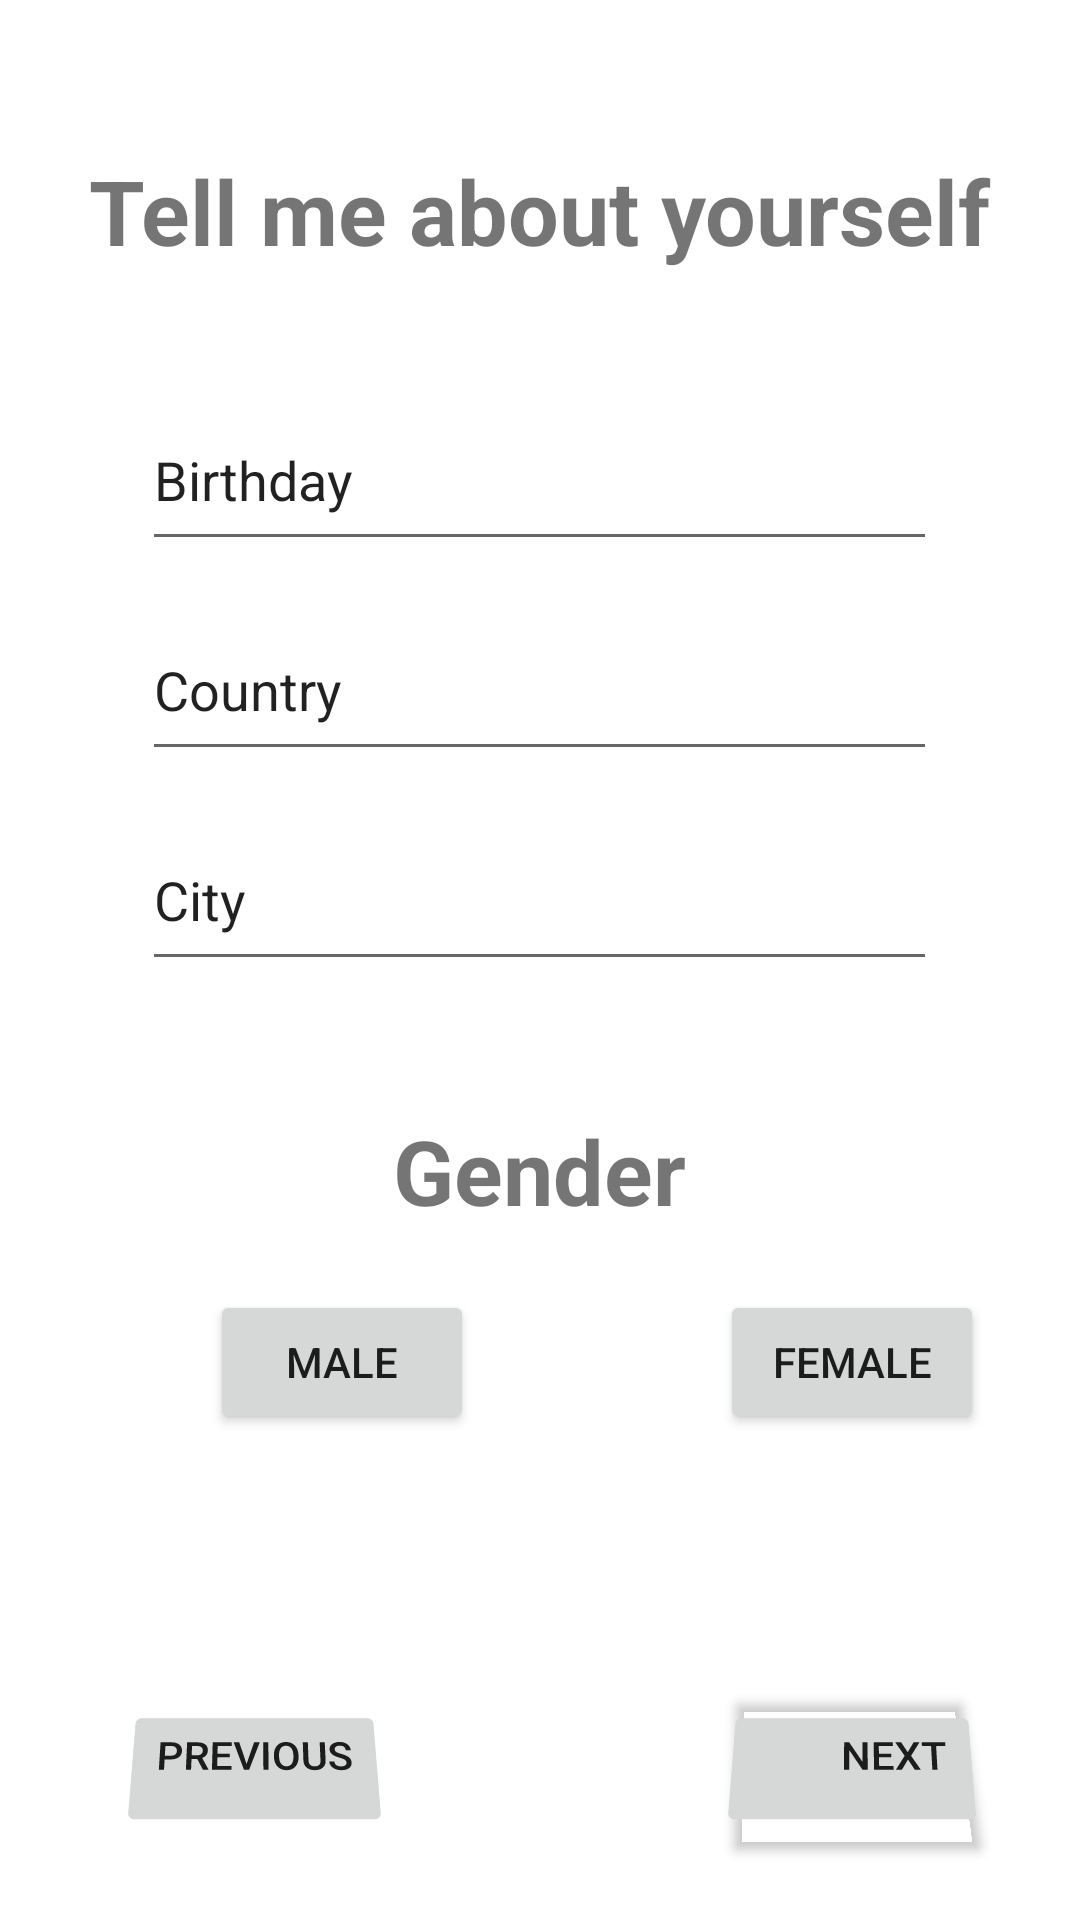

Produce the Android XML layout that renders to this screen, including the resource entries it uses.
<!-- AndroidManifest.xml: application theme Theme.DOandGOversion1 -->
<!-- res/layout/activity_sign_up2.xml -->
<?xml version="1.0" encoding="utf-8"?>
<RelativeLayout xmlns:android="http://schemas.android.com/apk/res/android"
    xmlns:app="http://schemas.android.com/apk/res-auto"
    xmlns:tools="http://schemas.android.com/tools"
    android:layout_width="match_parent"
    android:layout_height="match_parent"
    tools:context=".SignUp2">

    <TextView
        android:id="@+id/textView"
        android:layout_width="wrap_content"
        android:layout_height="wrap_content"
        android:text="Tell me about yourself"
        tools:layout_editor_absoluteX="160dp"
        tools:layout_editor_absoluteY="84dp"
        android:layout_centerHorizontal="true"
        android:layout_marginTop="50dp"
        android:textSize="30sp"
        android:textStyle="bold"/>

    <EditText
        android:id="@+id/editTextDate"
        android:layout_width="265dp"
        android:layout_height="57dp"
        android:layout_centerHorizontal="true"
        android:layout_marginTop="130dp"
        android:ems="10"
        android:inputType="date"
        android:text="Birthday"
        />

    <EditText
        android:id="@+id/editTextTextPersonName2"
        android:layout_width="265dp"
        android:layout_height="57dp"
        android:ems="10"
        android:inputType="textPersonName"
        android:text="Country"
        android:layout_centerHorizontal="true"
        android:layout_marginTop="200dp"/>

    <EditText
        android:id="@+id/editTextTextPersonName3"
        android:layout_width="265dp"
        android:layout_height="57dp"
        android:ems="10"
        android:inputType="textPersonName"
        android:text="City"
        android:layout_centerHorizontal="true"
        android:layout_marginTop="270dp"/>


    <TextView
        android:id="@+id/textView2"
        android:layout_width="wrap_content"
        android:layout_height="wrap_content"
        android:text="Gender"
        tools:layout_editor_absoluteX="160dp"
        tools:layout_editor_absoluteY="84dp"
        android:layout_centerHorizontal="true"
        android:layout_marginTop="370dp"
        android:textSize="30sp"
        android:textStyle="bold"/>

    <Button
        android:id="@+id/button1"
        android:layout_width="wrap_content"
        android:layout_height="wrap_content"
        android:text="Male"

        android:layout_marginTop="430dp"
        android:layout_marginStart="70dp"
        />
    <Button
        android:id="@+id/button2"
        android:layout_width="wrap_content"
        android:layout_height="wrap_content"
        android:text="Female"

        android:layout_marginTop="430dp"
        android:layout_marginStart="240dp"
        />
    <Button
        android:id="@+id/Next2"
        android:layout_width="wrap_content"
        android:layout_height="wrap_content"
        android:layout_below="@+id/button2"
        android:layout_marginTop="87dp"
        android:layout_marginEnd="27dp"
        android:layout_marginStart="240dp"
        android:gravity="end"
        android:rotationX="21"
        android:text="Next" />




    <Button
        android:id="@+id/Previous"
        android:layout_width="wrap_content"
        android:layout_height="wrap_content"
        android:layout_below="@+id/button1"
        android:layout_marginTop="87dp"
        android:layout_marginEnd="30dp"
        android:gravity="end"
        android:rotationX="21"
        android:layout_marginStart="40dp"
        android:text="Previous" />
</RelativeLayout>
<!-- resources referenced by this layout -->
<resources>
  <style name="Theme.DOandGOversion1" parent="Theme.MaterialComponents.DayNight.DarkActionBar">
          
          <item name="colorPrimary">@color/purple_500</item>
          <item name="colorPrimaryVariant">@color/purple_700</item>
          <item name="colorOnPrimary">@color/white</item>
          
          <item name="colorSecondary">@color/teal_200</item>
          <item name="colorSecondaryVariant">@color/teal_700</item>
          <item name="colorOnSecondary">@color/black</item>
          
          <item name="android:statusBarColor" tools:targetApi="l">?attr/colorPrimaryVariant</item>
          
      </style>
  <!-- not gathered from this repository: default colours our renderer supplied (Android Studio template values) -->
  <color name="purple_500">#FF6200EE</color>
  <color name="purple_700">#FF3700B3</color>
  <color name="teal_200">#FF03DAC5</color>
  <color name="teal_700">#FF018786</color>
  <color name="black">#FF000000</color>
  <color name="white">#FFFFFFFF</color>
</resources>
